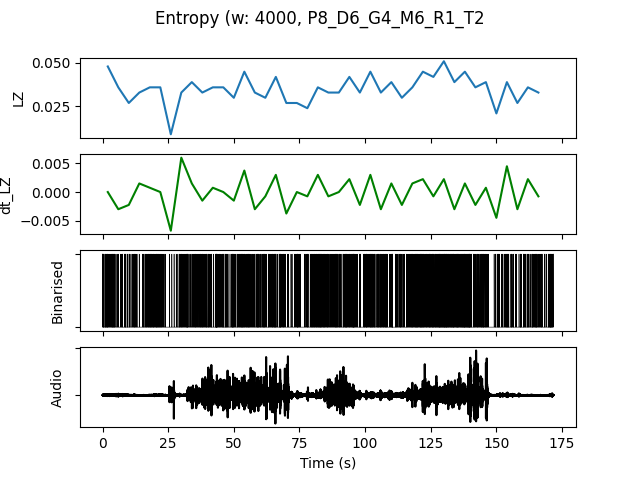

The table this chart was drawn from, first rows:
, t0, LZ, dt_LZ, IOI, nCounts
0.0, 0.0, 0.04786, 0.0, 0.2105, 19
4.0, 4.0, 0.0359, -0.002991, 0.3333, 12
8.0, 8.0, 0.02692, -0.002244, 0.3636, 11
12.0, 12.0, 0.03291, 0.001496, 0.4444, 9
16.0, 16.0, 0.0359, 0.0007479, 0.2667, 15
20.0, 20.0, 0.0359, 0.0, 0.2667, 15
24.0, 24.0, 0.008974, -0.006731, 1.333, 3
28.0, 28.0, 0.03291, 0.005983, 0.2857, 14
32.0, 32.0, 0.03889, 0.001496, 0.3333, 12
36.0, 36.0, 0.03291, -0.001496, 0.2857, 14
40.0, 40.0, 0.0359, 0.0007479, 0.2667, 15
44.0, 44.0, 0.0359, 0.0, 0.2857, 14
48.0, 48.0, 0.02991, -0.001496, 0.3333, 12
52.0, 52.0, 0.04487, 0.003739, 0.2353, 17
56.0, 56.0, 0.03291, -0.002991, 0.3077, 13
60.0, 60.0, 0.02991, -0.0007479, 0.3333, 12
64.0, 64.0, 0.04188, 0.002991, 0.2353, 17
68.0, 68.0, 0.02692, -0.003739, 0.4444, 9
72.0, 72.0, 0.02692, 0.0, 0.4, 10
76.0, 76.0, 0.02393, -0.0007479, 0.4, 10
80.0, 80.0, 0.0359, 0.002991, 0.25, 16
84.0, 84.0, 0.03291, -0.0007479, 0.3077, 13
88.0, 88.0, 0.03291, 0.0, 0.3077, 13
92.0, 92.0, 0.04188, 0.002244, 0.2222, 18
96.0, 96.0, 0.03291, -0.002244, 0.4, 10
100.0, 100.0, 0.04487, 0.002991, 0.25, 16
104.0, 104.0, 0.03291, -0.002991, 0.2667, 15
108.0, 108.0, 0.03889, 0.001496, 0.3077, 13
112.0, 112.0, 0.02991, -0.002244, 0.3636, 11
116.0, 116.0, 0.0359, 0.001496, 0.2667, 15
120.0, 120.0, 0.04487, 0.002244, 0.2222, 18
124.0, 124.0, 0.04188, -0.0007479, 0.2353, 17
128.0, 128.0, 0.05085, 0.002244, 0.1739, 23
132.0, 132.0, 0.03889, -0.002991, 0.2, 20
136.0, 136.0, 0.04487, 0.001496, 0.1739, 23
140.0, 140.0, 0.0359, -0.002244, 0.3333, 12
144.0, 144.0, 0.03889, 0.0007479, 0.3077, 13
148.0, 148.0, 0.02094, -0.004487, 0.4444, 9
152.0, 152.0, 0.03889, 0.004487, 0.2857, 14
156.0, 156.0, 0.02692, -0.002991, 0.4444, 9
160.0, 160.0, 0.0359, 0.002244, 0.3077, 13
164.0, 164.0, 0.03291, -0.0007479, 0.3077, 13
